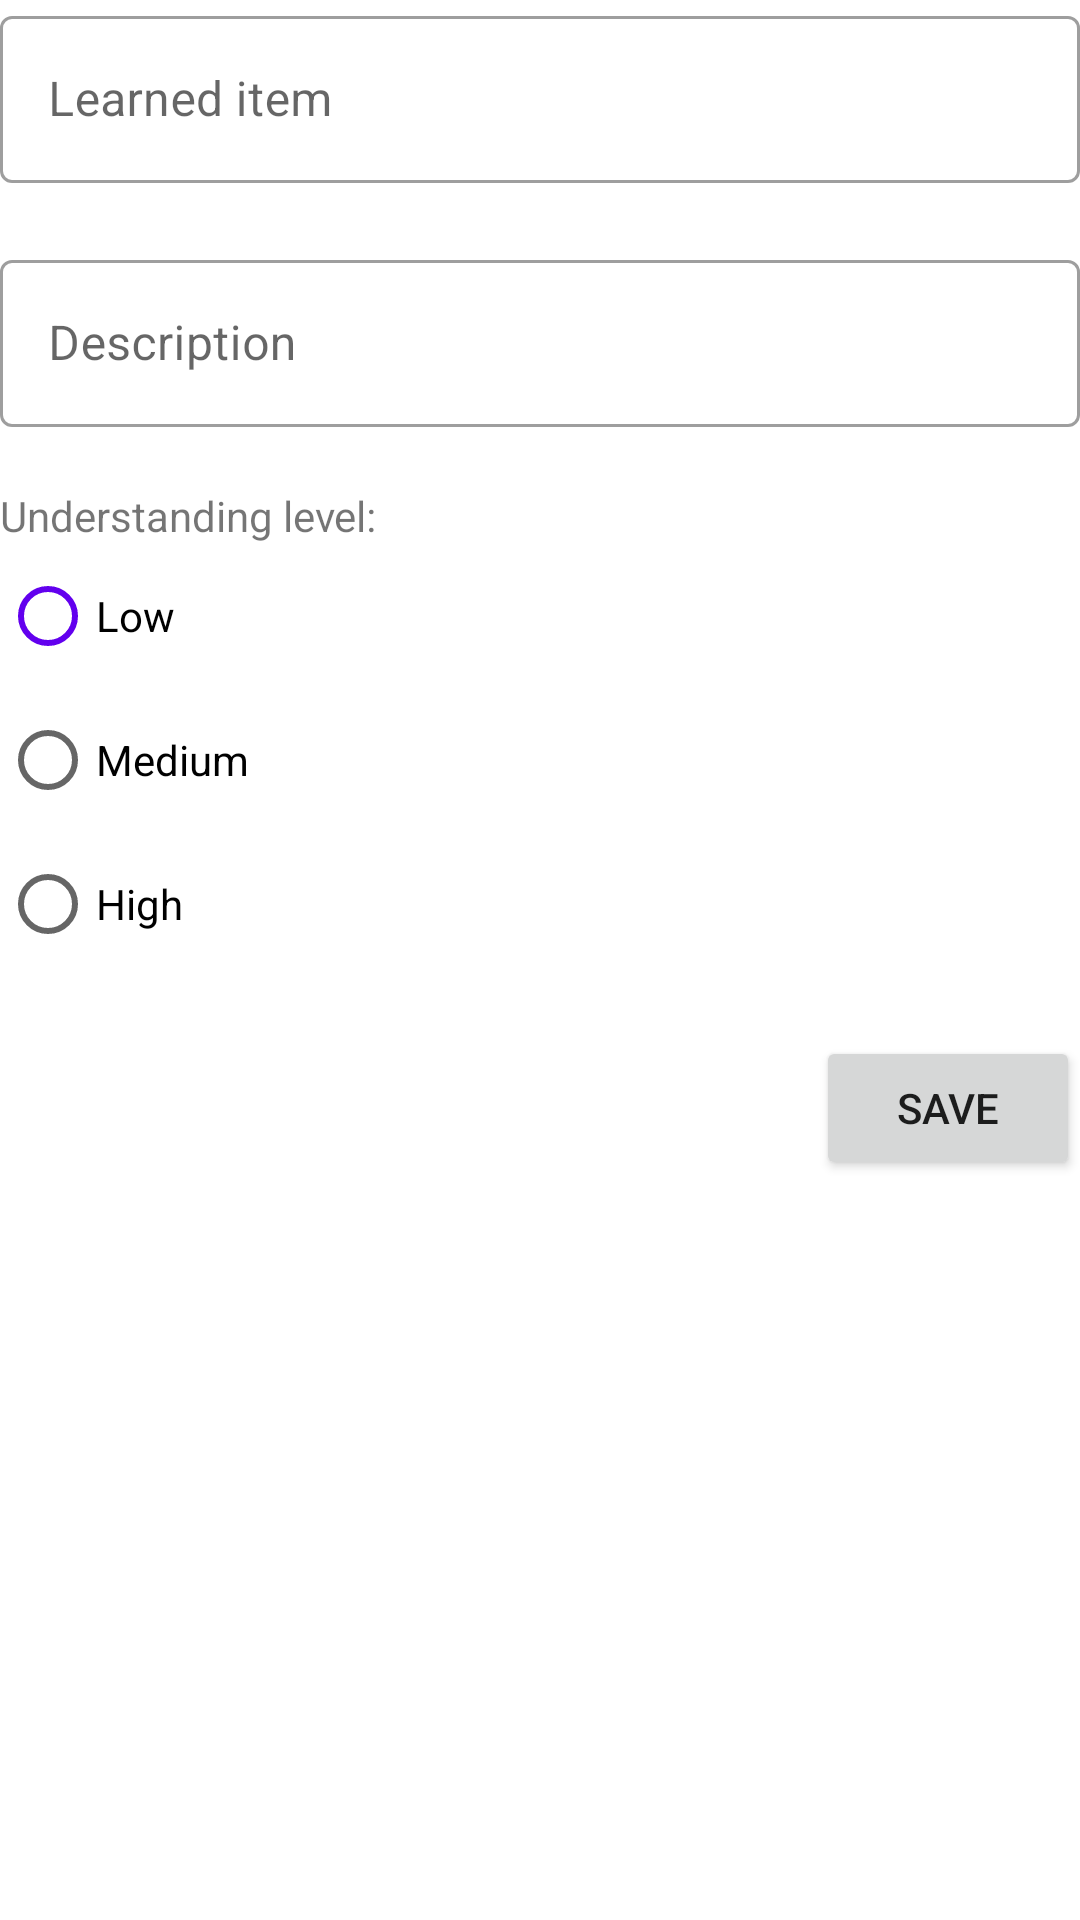

Android layout source for this screen:
<!-- AndroidManifest.xml: application theme Theme.Whatdidilearn -->
<!-- res/layout/activity_register_learned_item.xml -->
<?xml version="1.0" encoding="utf-8"?>
<androidx.constraintlayout.widget.ConstraintLayout xmlns:android="http://schemas.android.com/apk/res/android"
    xmlns:app="http://schemas.android.com/apk/res-auto"
    xmlns:tools="http://schemas.android.com/tools"
    android:layout_width="match_parent"
    android:layout_height="match_parent"
    tools:context=".view.RegisterLearnedItemActivity"
    android:layout_margin="24dp">

    <com.google.android.material.textfield.TextInputLayout
        android:id="@+id/name_text_input"
        style="@style/Widget.MaterialComponents.TextInputLayout.OutlinedBox"
        android:layout_width="match_parent"
        android:layout_height="wrap_content"
        app:errorEnabled="true"
        app:layout_constraintEnd_toEndOf="parent"
        app:layout_constraintStart_toStartOf="parent"
        app:layout_constraintTop_toTopOf="parent">

        <com.google.android.material.textfield.TextInputEditText
            android:id="@+id/learned_item_edit_text"
            android:layout_width="match_parent"
            android:layout_height="wrap_content"
            android:hint="Learned item"
            android:inputType="text"/>
    </com.google.android.material.textfield.TextInputLayout>

    <com.google.android.material.textfield.TextInputLayout
        android:id="@+id/textInputLayout"
        style="@style/Widget.MaterialComponents.TextInputLayout.OutlinedBox"
        android:layout_width="match_parent"
        android:layout_height="wrap_content"
        app:layout_constraintEnd_toEndOf="parent"
        app:layout_constraintStart_toStartOf="parent"
        app:layout_constraintTop_toBottomOf="@+id/name_text_input">

        <com.google.android.material.textfield.TextInputEditText
            android:layout_width="match_parent"
            android:layout_height="wrap_content"
            android:hint="Description"
            android:inputType="textMultiLine"
            android:maxHeight="100dp" />
    </com.google.android.material.textfield.TextInputLayout>

    <TextView
        android:id="@+id/textView"
        android:layout_width="wrap_content"
        android:layout_height="wrap_content"
        android:layout_marginTop="20dp"
        android:text="Understanding level:"
        app:layout_constraintStart_toStartOf="parent"
        app:layout_constraintTop_toBottomOf="@+id/textInputLayout" />

    <RadioGroup
        android:id="@+id/radioGroup"
        android:layout_width="match_parent"
        android:layout_height="wrap_content"
        android:orientation="vertical"
        app:layout_constraintEnd_toEndOf="parent"
        app:layout_constraintHorizontal_bias="0.0"
        app:layout_constraintStart_toStartOf="parent"
        app:layout_constraintTop_toBottomOf="@+id/textView">

        <RadioButton
            android:id="@+id/low_opt"
            android:layout_width="wrap_content"
            android:layout_height="wrap_content"
            android:buttonTint="@color/purple_500"
            android:text="Low" />

        <RadioButton
            android:id="@+id/medium_opt"
            android:layout_width="wrap_content"
            android:layout_height="wrap_content"
            android:text="Medium" />

        <RadioButton
            android:id="@+id/high_opt"
            android:layout_width="wrap_content"
            android:layout_height="wrap_content"
            android:text="High" />
    </RadioGroup>

    <Button
        android:id="@+id/button"
        android:layout_width="wrap_content"
        android:layout_height="wrap_content"
        android:text="Save"
        android:layout_marginTop="20dp"
        app:layout_constraintEnd_toEndOf="parent"
        app:layout_constraintTop_toBottomOf="@+id/radioGroup" />
</androidx.constraintlayout.widget.ConstraintLayout>
<!-- resources referenced by this layout -->
<resources>
  <color name="purple_500">#FF6200EE</color>
  <style name="Theme.Whatdidilearn" parent="Theme.MaterialComponents.DayNight.DarkActionBar">
          
          <item name="colorPrimary">@color/purple_500</item>
          <item name="colorPrimaryVariant">@color/purple_700</item>
          <item name="colorOnPrimary">@color/white</item>
          
          <item name="colorSecondary">@color/teal_200</item>
          <item name="colorSecondaryVariant">@color/teal_700</item>
          <item name="colorOnSecondary">@color/black</item>
          
          <item name="android:statusBarColor" tools:targetApi="l">?attr/colorPrimaryVariant</item>
          
      </style>
  <color name="purple_700">#FF3700B3</color>
  <color name="white">#FFFFFFFF</color>
  <color name="teal_200">#FF03DAC5</color>
  <color name="teal_700">#FF018786</color>
  <color name="black">#FF000000</color>
</resources>
